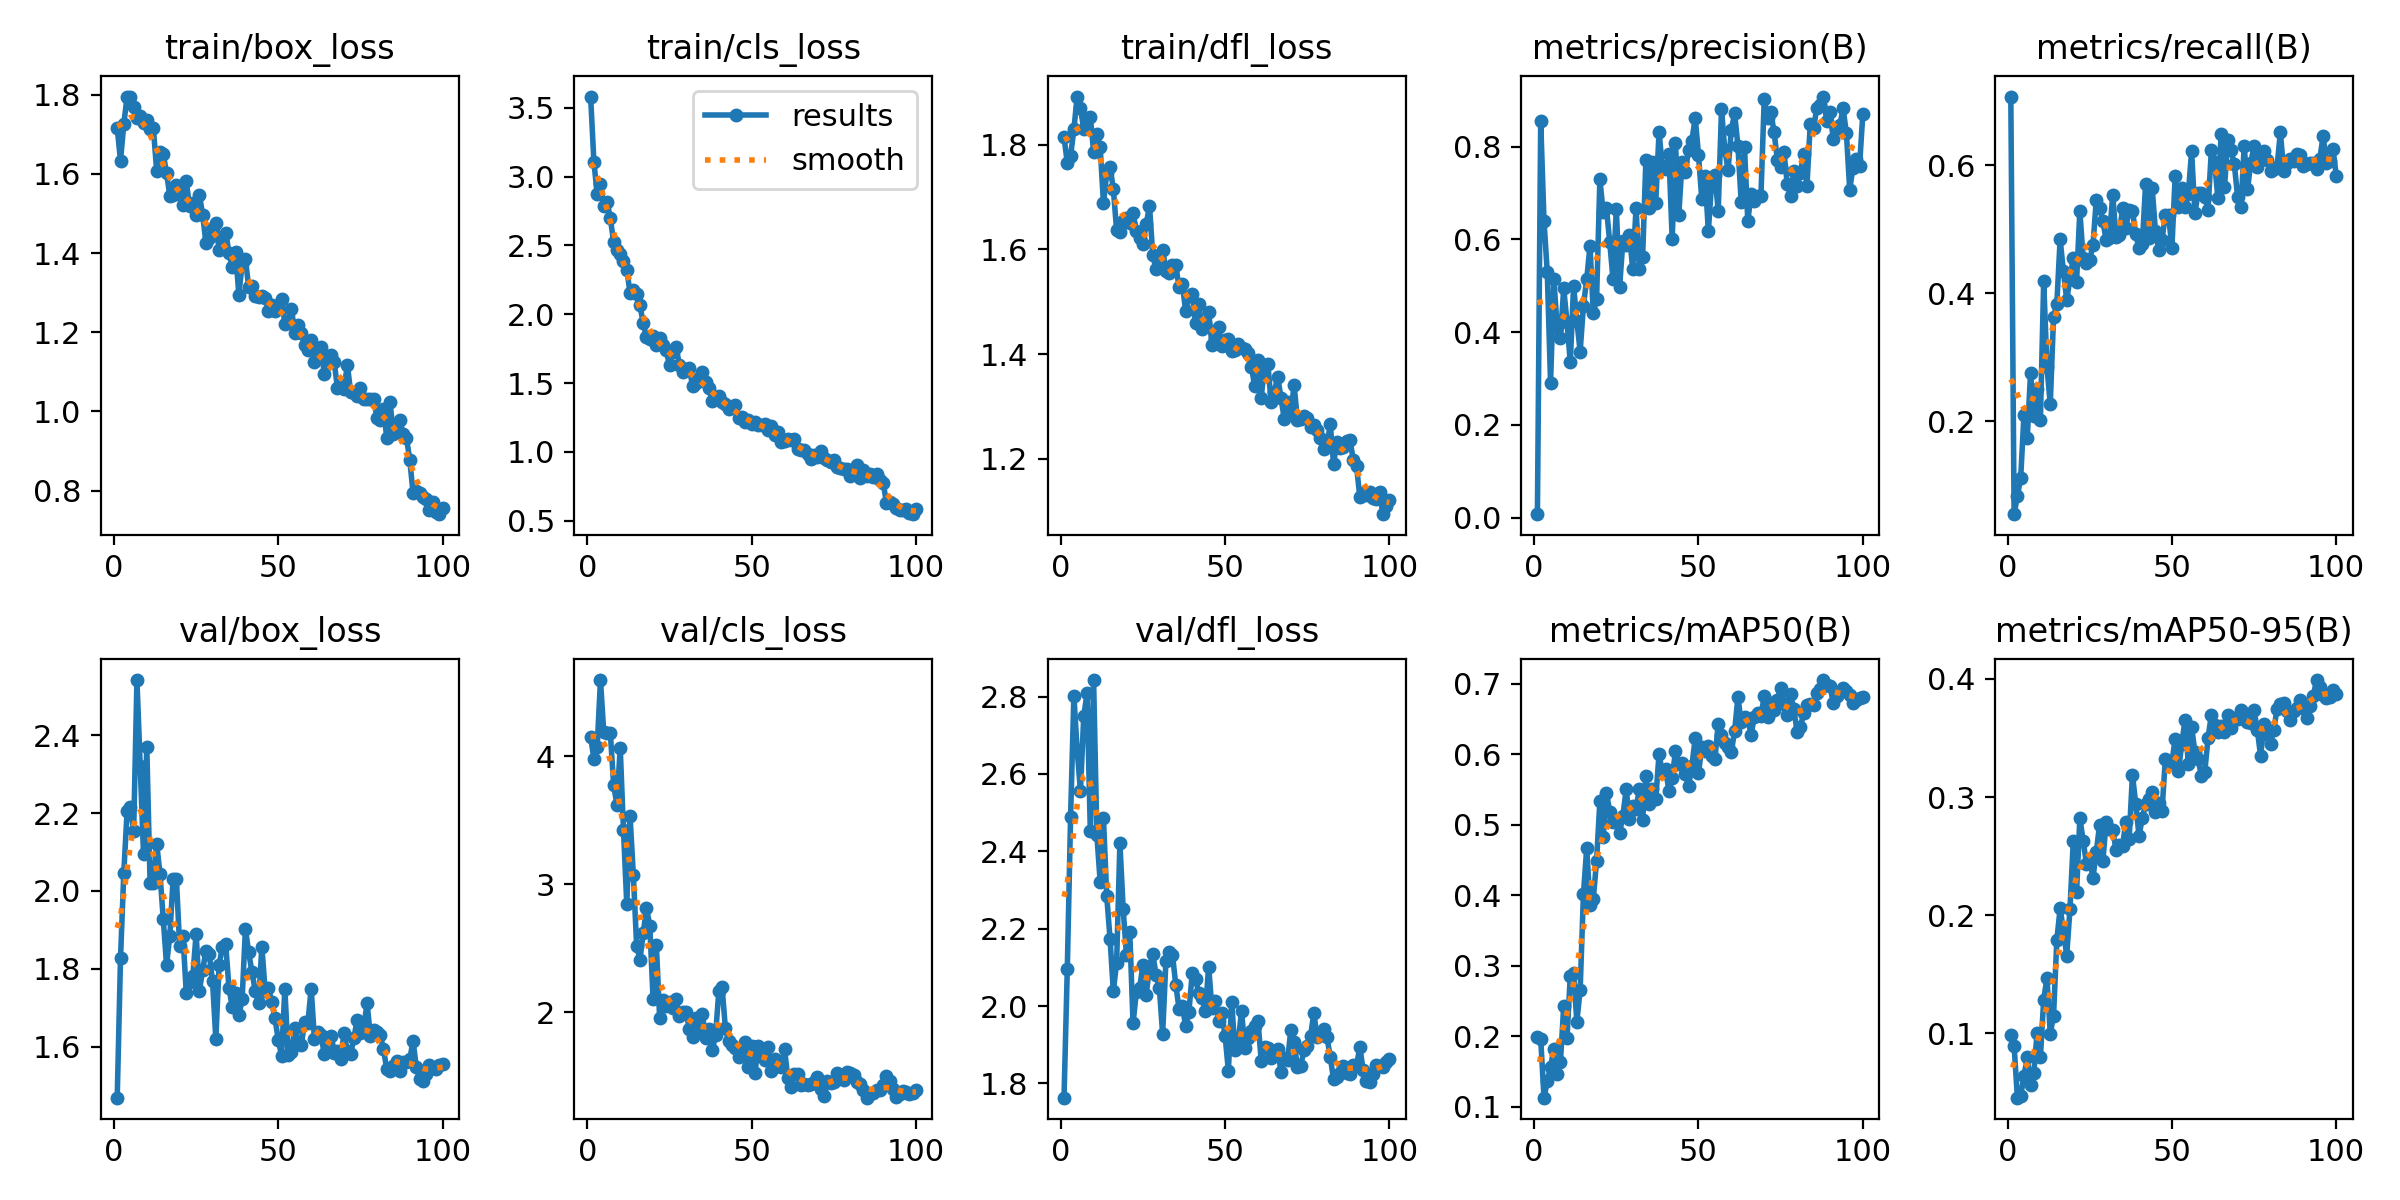

The table this chart was drawn from, first rows:
epoch, train/box_loss, train/cls_loss, train/dfl_loss, metrics/precision(B), metrics/recall(B), metrics/mAP50(B), metrics/mAP50-95(B), val/box_loss, val/cls_loss, val/dfl_loss, lr/pg0, lr/pg1, lr/pg2
1, 1.716, 3.582, 1.815, 0.00733, 0.7077, 0.1994, 0.09875, 1.47, 4.149, 1.763, 0.0003144, 0.0003144, 0.0003144
2, 1.633, 3.108, 1.765, 0.8548, 0.05442, 0.1965, 0.08948, 1.827, 3.979, 2.097, 0.0006367, 0.0006367, 0.0006367
3, 1.726, 2.872, 1.778, 0.6399, 0.08289, 0.1126, 0.04555, 2.046, 4.074, 2.489, 0.0009525, 0.0009525, 0.0009525
4, 1.795, 2.949, 1.829, 0.529, 0.111, 0.1359, 0.04693, 2.204, 4.594, 2.802, 0.001262, 0.001262, 0.001262
5, 1.795, 2.783, 1.892, 0.2905, 0.2099, 0.1563, 0.06413, 2.215, 4.186, 2.662, 0.001372, 0.001372, 0.001372
6, 1.769, 2.818, 1.869, 0.5145, 0.1732, 0.1817, 0.07956, 2.153, 4.177, 2.556, 0.001372, 0.001372, 0.001372
7, 1.741, 2.698, 1.83, 0.4113, 0.2754, 0.1466, 0.05635, 2.541, 4.181, 2.749, 0.001358, 0.001358, 0.001358
8, 1.747, 2.524, 1.851, 0.3877, 0.2082, 0.1635, 0.06661, 2.32, 3.775, 2.808, 0.001344, 0.001344, 0.001344
9, 1.729, 2.464, 1.853, 0.4941, 0.25, 0.2424, 0.1003, 2.094, 3.62, 2.452, 0.00133, 0.00133, 0.00133
10, 1.735, 2.44, 1.786, 0.4216, 0.202, 0.1971, 0.07967, 2.368, 4.067, 2.843, 0.001316, 0.001316, 0.001316
11, 1.714, 2.389, 1.82, 0.3346, 0.419, 0.286, 0.1285, 2.02, 3.422, 2.441, 0.001302, 0.001302, 0.001302
12, 1.716, 2.325, 1.795, 0.4994, 0.2843, 0.2895, 0.147, 2.021, 2.845, 2.321, 0.001288, 0.001288, 0.001288
13, 1.608, 2.155, 1.688, 0.424, 0.2263, 0.2203, 0.09968, 2.122, 3.53, 2.485, 0.001273, 0.001273, 0.001273
14, 1.656, 2.178, 1.746, 0.358, 0.3628, 0.2659, 0.115, 2.044, 3.072, 2.284, 0.001259, 0.001259, 0.001259
15, 1.649, 2.151, 1.757, 0.4572, 0.3836, 0.4016, 0.179, 1.929, 2.521, 2.174, 0.001245, 0.001245, 0.001245
16, 1.603, 2.065, 1.716, 0.5138, 0.4842, 0.4669, 0.2059, 1.811, 2.411, 2.038, 0.001231, 0.001231, 0.001231
17, 1.544, 1.935, 1.636, 0.5864, 0.4347, 0.3868, 0.1871, 1.884, 2.616, 2.112, 0.001217, 0.001217, 0.001217
18, 1.546, 1.833, 1.633, 0.4406, 0.3895, 0.3949, 0.1657, 2.031, 2.813, 2.421, 0.001203, 0.001203, 0.001203
19, 1.572, 1.822, 1.654, 0.4708, 0.4225, 0.4492, 0.2054, 2.031, 2.676, 2.25, 0.001189, 0.001189, 0.001189
20, 1.55, 1.845, 1.659, 0.7299, 0.4554, 0.5336, 0.2628, 1.858, 2.106, 2.131, 0.001174, 0.001174, 0.001174
21, 1.52, 1.777, 1.651, 0.6581, 0.4183, 0.4827, 0.2195, 1.885, 2.525, 2.192, 0.00116, 0.00116, 0.00116
22, 1.581, 1.828, 1.669, 0.6674, 0.5289, 0.5452, 0.2823, 1.739, 1.956, 1.956, 0.001146, 0.001146, 0.001146
23, 1.518, 1.777, 1.635, 0.5936, 0.455, 0.5188, 0.2632, 1.767, 2.095, 2.036, 0.001132, 0.001132, 0.001132
24, 1.527, 1.739, 1.621, 0.5137, 0.4468, 0.504, 0.2437, 1.781, 2.047, 2.046, 0.001118, 0.001118, 0.001118
25, 1.497, 1.63, 1.611, 0.666, 0.4528, 0.5037, 0.2467, 1.89, 2.082, 2.107, 0.001104, 0.001104, 0.001104
26, 1.547, 1.727, 1.647, 0.4965, 0.4755, 0.4882, 0.2319, 1.744, 2.033, 2.029, 0.001089, 0.001089, 0.001089
27, 1.496, 1.762, 1.683, 0.5964, 0.5465, 0.513, 0.2536, 1.797, 2.103, 2.102, 0.001075, 0.001075, 0.001075
28, 1.425, 1.635, 1.589, 0.587, 0.5337, 0.5503, 0.2764, 1.847, 1.97, 2.134, 0.001061, 0.001061, 0.001061
29, 1.437, 1.579, 1.562, 0.6092, 0.5132, 0.5088, 0.246, 1.837, 2.005, 2.081, 0.001047, 0.001047, 0.001047
30, 1.464, 1.599, 1.582, 0.5356, 0.4831, 0.5264, 0.2787, 1.768, 2.005, 2.047, 0.001033, 0.001033, 0.001033
31, 1.477, 1.611, 1.599, 0.6667, 0.4863, 0.5224, 0.2728, 1.62, 1.873, 1.928, 0.001019, 0.001019, 0.001019
32, 1.409, 1.48, 1.559, 0.5369, 0.5544, 0.5507, 0.272, 1.81, 1.81, 2.116, 0.001005, 0.001005, 0.001005
33, 1.431, 1.503, 1.554, 0.561, 0.488, 0.5074, 0.2556, 1.857, 1.959, 2.141, 0.0009904, 0.0009904, 0.0009904
34, 1.452, 1.537, 1.57, 0.7716, 0.4915, 0.5689, 0.2593, 1.863, 1.861, 2.132, 0.0009763, 0.0009763, 0.0009763
35, 1.401, 1.583, 1.569, 0.6668, 0.5331, 0.5292, 0.2589, 1.751, 1.985, 2.055, 0.0009622, 0.0009622, 0.0009622
36, 1.364, 1.505, 1.528, 0.7656, 0.502, 0.5511, 0.2793, 1.702, 1.798, 1.993, 0.000948, 0.000948, 0.000948
37, 1.403, 1.461, 1.533, 0.6788, 0.5304, 0.5365, 0.2649, 1.739, 1.867, 2.001, 0.0009338, 0.0009338, 0.0009338
38, 1.295, 1.368, 1.482, 0.8314, 0.5294, 0.6006, 0.3188, 1.681, 1.702, 1.948, 0.0009197, 0.0009197, 0.0009197
39, 1.373, 1.399, 1.51, 0.7566, 0.4921, 0.574, 0.2944, 1.722, 1.82, 1.986, 0.0009056, 0.0009056, 0.0009056
40, 1.385, 1.407, 1.515, 0.7523, 0.4702, 0.5797, 0.2672, 1.903, 2.163, 2.085, 0.0008914, 0.0008914, 0.0008914
41, 1.313, 1.364, 1.459, 0.7838, 0.4766, 0.5476, 0.2823, 1.842, 2.194, 2.069, 0.0008773, 0.0008773, 0.0008773
42, 1.317, 1.349, 1.496, 0.6, 0.5706, 0.5669, 0.2938, 1.792, 1.875, 2.034, 0.0008631, 0.0008631, 0.0008631
43, 1.293, 1.311, 1.447, 0.8077, 0.4862, 0.6046, 0.2984, 1.743, 1.773, 2.021, 0.000849, 0.000849, 0.000849
44, 1.29, 1.323, 1.457, 0.652, 0.5645, 0.5868, 0.3045, 1.712, 1.743, 1.986, 0.0008348, 0.0008348, 0.0008348
45, 1.292, 1.34, 1.481, 0.7659, 0.4973, 0.5879, 0.287, 1.857, 1.723, 2.102, 0.0008207, 0.0008207, 0.0008207
46, 1.288, 1.244, 1.418, 0.7462, 0.467, 0.5726, 0.2953, 1.744, 1.653, 1.994, 0.0008065, 0.0008065, 0.0008065
47, 1.254, 1.253, 1.428, 0.7935, 0.4833, 0.5547, 0.2886, 1.751, 1.706, 2.013, 0.0007924, 0.0007924, 0.0007924
48, 1.269, 1.221, 1.452, 0.8128, 0.5227, 0.5841, 0.3319, 1.715, 1.768, 1.962, 0.0007782, 0.0007782, 0.0007782
49, 1.254, 1.235, 1.415, 0.8624, 0.5225, 0.6229, 0.3287, 1.673, 1.576, 1.981, 0.0007641, 0.0007641, 0.0007641
50, 1.259, 1.2, 1.427, 0.7826, 0.4703, 0.5737, 0.3293, 1.617, 1.737, 1.923, 0.0007499, 0.0007499, 0.0007499
51, 1.285, 1.217, 1.428, 0.6866, 0.5837, 0.6098, 0.3493, 1.577, 1.528, 1.833, 0.0007358, 0.0007358, 0.0007358
52, 1.22, 1.194, 1.406, 0.7375, 0.5346, 0.6052, 0.3223, 1.749, 1.738, 2.011, 0.0007216, 0.0007216, 0.0007216
53, 1.229, 1.193, 1.407, 0.6174, 0.5642, 0.6115, 0.3449, 1.578, 1.692, 1.885, 0.0007075, 0.0007075, 0.0007075
54, 1.26, 1.202, 1.418, 0.7223, 0.5348, 0.5978, 0.3653, 1.587, 1.631, 1.907, 0.0006934, 0.0006934, 0.0006934
55, 1.199, 1.16, 1.412, 0.7389, 0.5558, 0.5937, 0.3282, 1.649, 1.728, 1.987, 0.0006792, 0.0006792, 0.0006792
56, 1.218, 1.188, 1.409, 0.6611, 0.6218, 0.6429, 0.3595, 1.614, 1.538, 1.893, 0.0006651, 0.0006651, 0.0006651
57, 1.198, 1.121, 1.403, 0.8799, 0.5254, 0.6269, 0.338, 1.604, 1.635, 1.916, 0.0006509, 0.0006509, 0.0006509
58, 1.169, 1.145, 1.376, 0.7936, 0.5575, 0.6159, 0.332, 1.664, 1.577, 1.936, 0.0006368, 0.0006368, 0.0006368
59, 1.155, 1.073, 1.339, 0.7498, 0.5574, 0.61, 0.3175, 1.661, 1.573, 1.949, 0.0006226, 0.0006226, 0.0006226
60, 1.181, 1.077, 1.389, 0.8365, 0.5504, 0.6038, 0.3211, 1.75, 1.711, 1.961, 0.0006085, 0.0006085, 0.0006085
... 40 more rows
